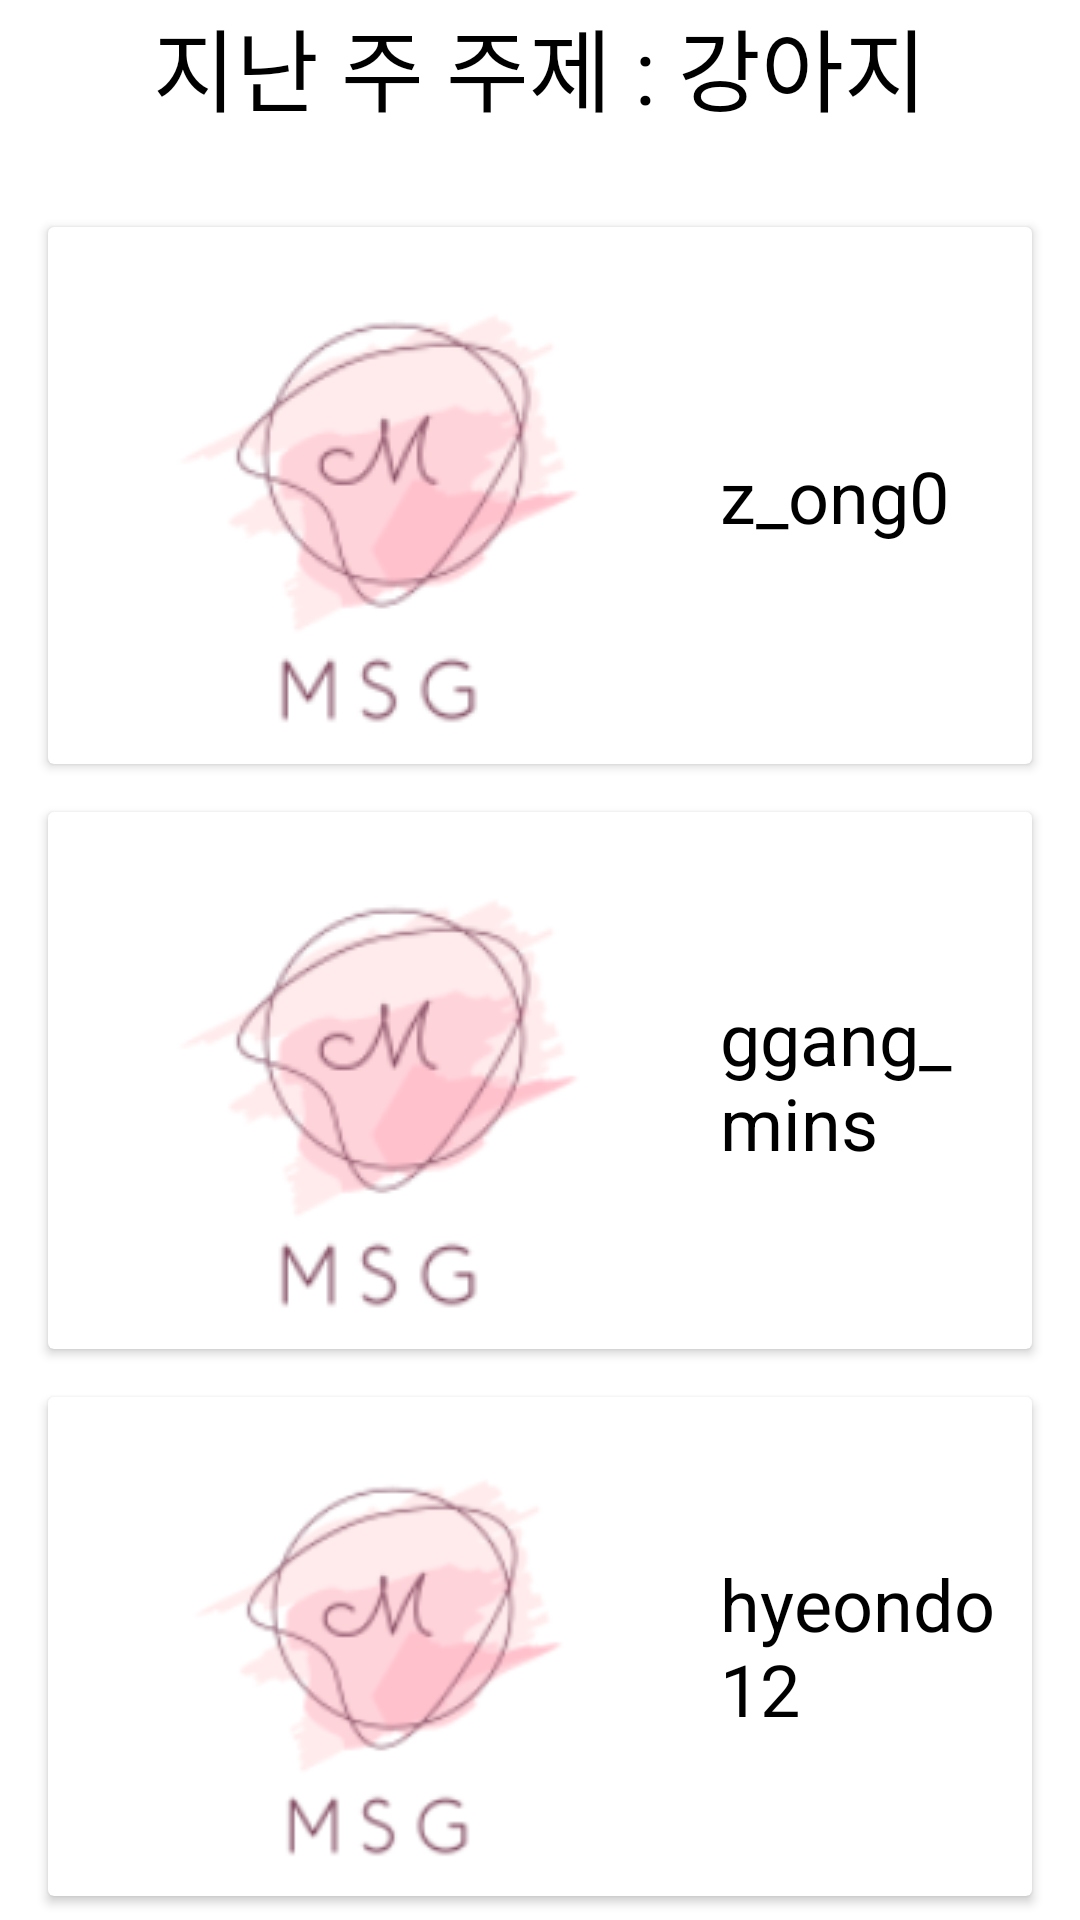

Reconstruct the res/layout file that produces this screen, plus the resources it refers to.
<!-- AndroidManifest.xml: application theme Theme.MSGProject -->
<!-- res/layout/rank_frag.xml -->
<LinearLayout
    xmlns:android="http://schemas.android.com/apk/res/android"
    android:layout_width="match_parent"
    android:layout_height="match_parent"
    android:orientation="vertical"
    android:gravity="center">

    <TextView
        android:layout_width="match_parent"
        android:layout_height="wrap_content"
        android:text="지난 주 주제 : 강아지"
        android:textSize="30sp"
        android:textColor="@android:color/black"
        android:layout_marginBottom="16dp"
        android:gravity="center_horizontal"/>

    
    <androidx.cardview.widget.CardView
        android:layout_width="match_parent"
        android:layout_height="wrap_content"
        android:layout_marginTop="16dp"
        android:layout_marginBottom="8dp"
        android:layout_marginStart="16dp"
        android:layout_marginEnd="16dp"
        android:background="@drawable/round"
        android:padding="8dp">

        <LinearLayout
            android:layout_width="match_parent"
            android:layout_height="wrap_content"
            android:orientation="horizontal"
            android:padding="8dp">

            <ImageView
                android:layout_width="wrap_content"
                android:layout_height="wrap_content"
                android:src="@drawable/msg_1"
                android:layout_gravity="start"/>

            <TextView
                android:layout_width="wrap_content"
                android:layout_height="wrap_content"
                android:text="z_ong0"
                android:textSize="24sp"
                android:textColor="@android:color/black"
                android:layout_gravity="center_vertical"
                android:layout_marginStart="16dp"/>

        </LinearLayout>
    </androidx.cardview.widget.CardView>

    
    <androidx.cardview.widget.CardView
        android:layout_width="match_parent"
        android:layout_height="wrap_content"
        android:layout_marginTop="8dp"
        android:layout_marginBottom="8dp"
        android:layout_marginStart="16dp"
        android:layout_marginEnd="16dp"
        android:background="@drawable/rounded_rectangle"
        android:padding="8dp">

        <LinearLayout
            android:layout_width="match_parent"
            android:layout_height="wrap_content"
            android:orientation="horizontal"
            android:padding="8dp">

            <ImageView
                android:layout_width="wrap_content"
                android:layout_height="wrap_content"
                android:src="@drawable/msg_1"
                android:layout_gravity="start"/>

            <TextView
                android:layout_width="wrap_content"
                android:layout_height="wrap_content"
                android:text="ggang_mins"
                android:textSize="24sp"
                android:textColor="@android:color/black"
                android:layout_gravity="center_vertical"
                android:layout_marginStart="16dp"/>

        </LinearLayout>
    </androidx.cardview.widget.CardView>

    
    <androidx.cardview.widget.CardView
        android:layout_width="match_parent"
        android:layout_height="wrap_content"
        android:layout_marginTop="8dp"
        android:layout_marginBottom="8dp"
        android:layout_marginStart="16dp"
        android:layout_marginEnd="16dp"
        android:background="@drawable/rounded_rectangle"
        android:padding="8dp">

        <LinearLayout
            android:layout_width="match_parent"
            android:layout_height="wrap_content"
            android:orientation="horizontal"
            android:padding="8dp">

            <ImageView
                android:layout_width="wrap_content"
                android:layout_height="wrap_content"
                android:src="@drawable/msg_1"
                android:layout_gravity="start"/>

            <TextView
                android:layout_width="wrap_content"
                android:layout_height="wrap_content"
                android:text="hyeondo12"
                android:textSize="24sp"
                android:textColor="@android:color/black"
                android:layout_gravity="center_vertical"
                android:layout_marginStart="16dp"/>

        </LinearLayout>
    </androidx.cardview.widget.CardView>

</LinearLayout>
<!-- resources referenced by this layout -->
<resources>
  <!-- drawable msg_1: png bitmap (drawable, 12936 bytes) -->
  <style name="Theme.MSGProject" parent="Theme.MaterialComponents.DayNight.DarkActionBar">
          
          <item name="colorPrimary">#F6CEEC</item>
          <item name="colorPrimaryVariant">#F6CEEC</item>
          <item name="colorOnPrimary">@color/white</item>
          
          <item name="colorSecondary">@color/teal_200</item>
          <item name="colorSecondaryVariant">@color/teal_700</item>
          <item name="colorOnSecondary">@color/black</item>
          
          <item name="android:statusBarColor" tools:targetApi="l">?attr/colorPrimaryVariant</item>
          
      </style>
  <!-- not gathered from this repository: default colours our renderer supplied (Android Studio template values) -->
  <color name="teal_200">#FF03DAC5</color>
  <color name="teal_700">#FF018786</color>
  <color name="black">#FF000000</color>
  <color name="white">#FFFFFFFF</color>
</resources>
